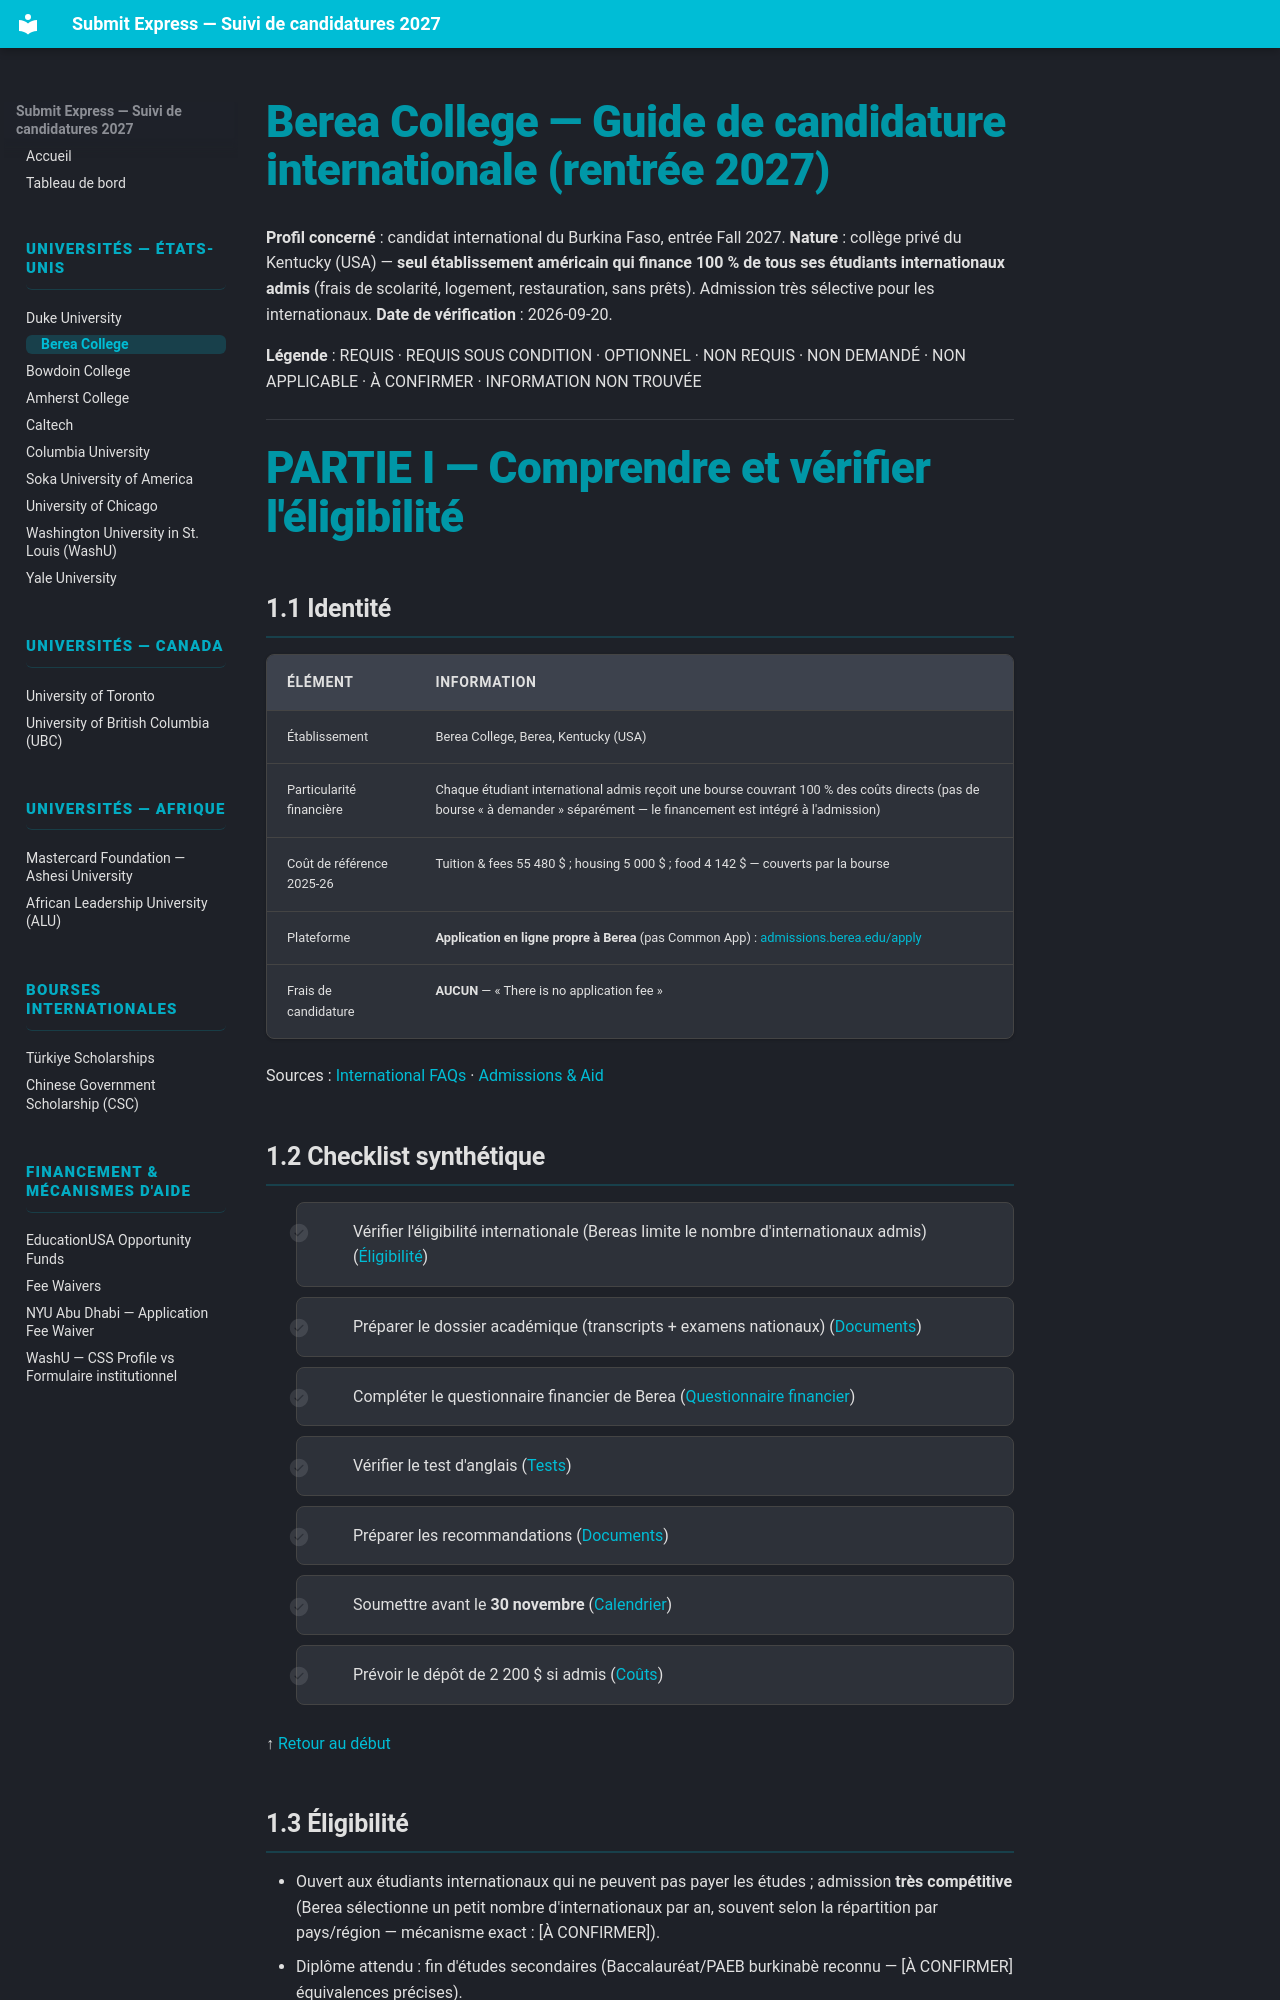

repository: Ehud-Eden/submit-express · page: 04-berea-college/index.html · generator: mkdocs

# Berea College — Guide de candidature internationale (rentrée 2027)

**Profil concerné** : candidat international du Burkina Faso, entrée Fall 2027.
**Nature** : collège privé du Kentucky (USA) — **seul établissement américain qui finance 100 % de tous ses étudiants internationaux admis** (frais de scolarité, logement, restauration, sans prêts). Admission très sélective pour les internationaux.
**Date de vérification** : 2026-09-20.

**Légende** : REQUIS · REQUIS SOUS CONDITION · OPTIONNEL · NON REQUIS · NON DEMANDÉ · NON APPLICABLE · À CONFIRMER · INFORMATION NON TROUVÉE

---

# PARTIE I — Comprendre et vérifier l'éligibilité

## 1.1 Identité

| Élément | Information |
|---|---|
| Établissement | Berea College, Berea, Kentucky (USA) |
| Particularité financière | Chaque étudiant international admis reçoit une bourse couvrant 100 % des coûts directs (pas de bourse « à demander » séparément — le financement est intégré à l'admission) |
| Coût de référence 2025-26 | Tuition & fees 55 480 $ ; housing 5 000 $ ; food 4 142 $ — couverts par la bourse |
| Plateforme | **Application en ligne propre à Berea** (pas Common App) : [admissions.berea.edu/apply](https://admissions.berea.edu/apply/) |
| Frais de candidature | **AUCUN** — « There is no application fee » |

Sources : [International FAQs](https://www.berea.edu/admissions/admission-information/apply/checklist-items/international-faqs/) · [Admissions & Aid](https://www.berea.edu/admissions/)

## 1.2 Checklist synthétique

- [ ] Vérifier l'éligibilité internationale (Bereas limite le nombre d'internationaux admis) ([Éligibilité](#13-eligibilite))
- [ ] Préparer le dossier académique (transcripts + examens nationaux) ([Documents](#14-documents))
- [ ] Compléter le questionnaire financier de Berea ([Questionnaire financier](#15-questionnaire-financier))
- [ ] Vérifier le test d'anglais ([Tests](#16-tests))
- [ ] Préparer les recommandations ([Documents](#14-documents))
- [ ] Soumettre avant le **30 novembre** ([Calendrier](#17-calendrier))
- [ ] Prévoir le dépôt de 2 200 $ si admis ([Coûts](#18-couts))

↑ [Retour au début](#berea-college-guide-de-candidature-internationale-rentree-2027)
